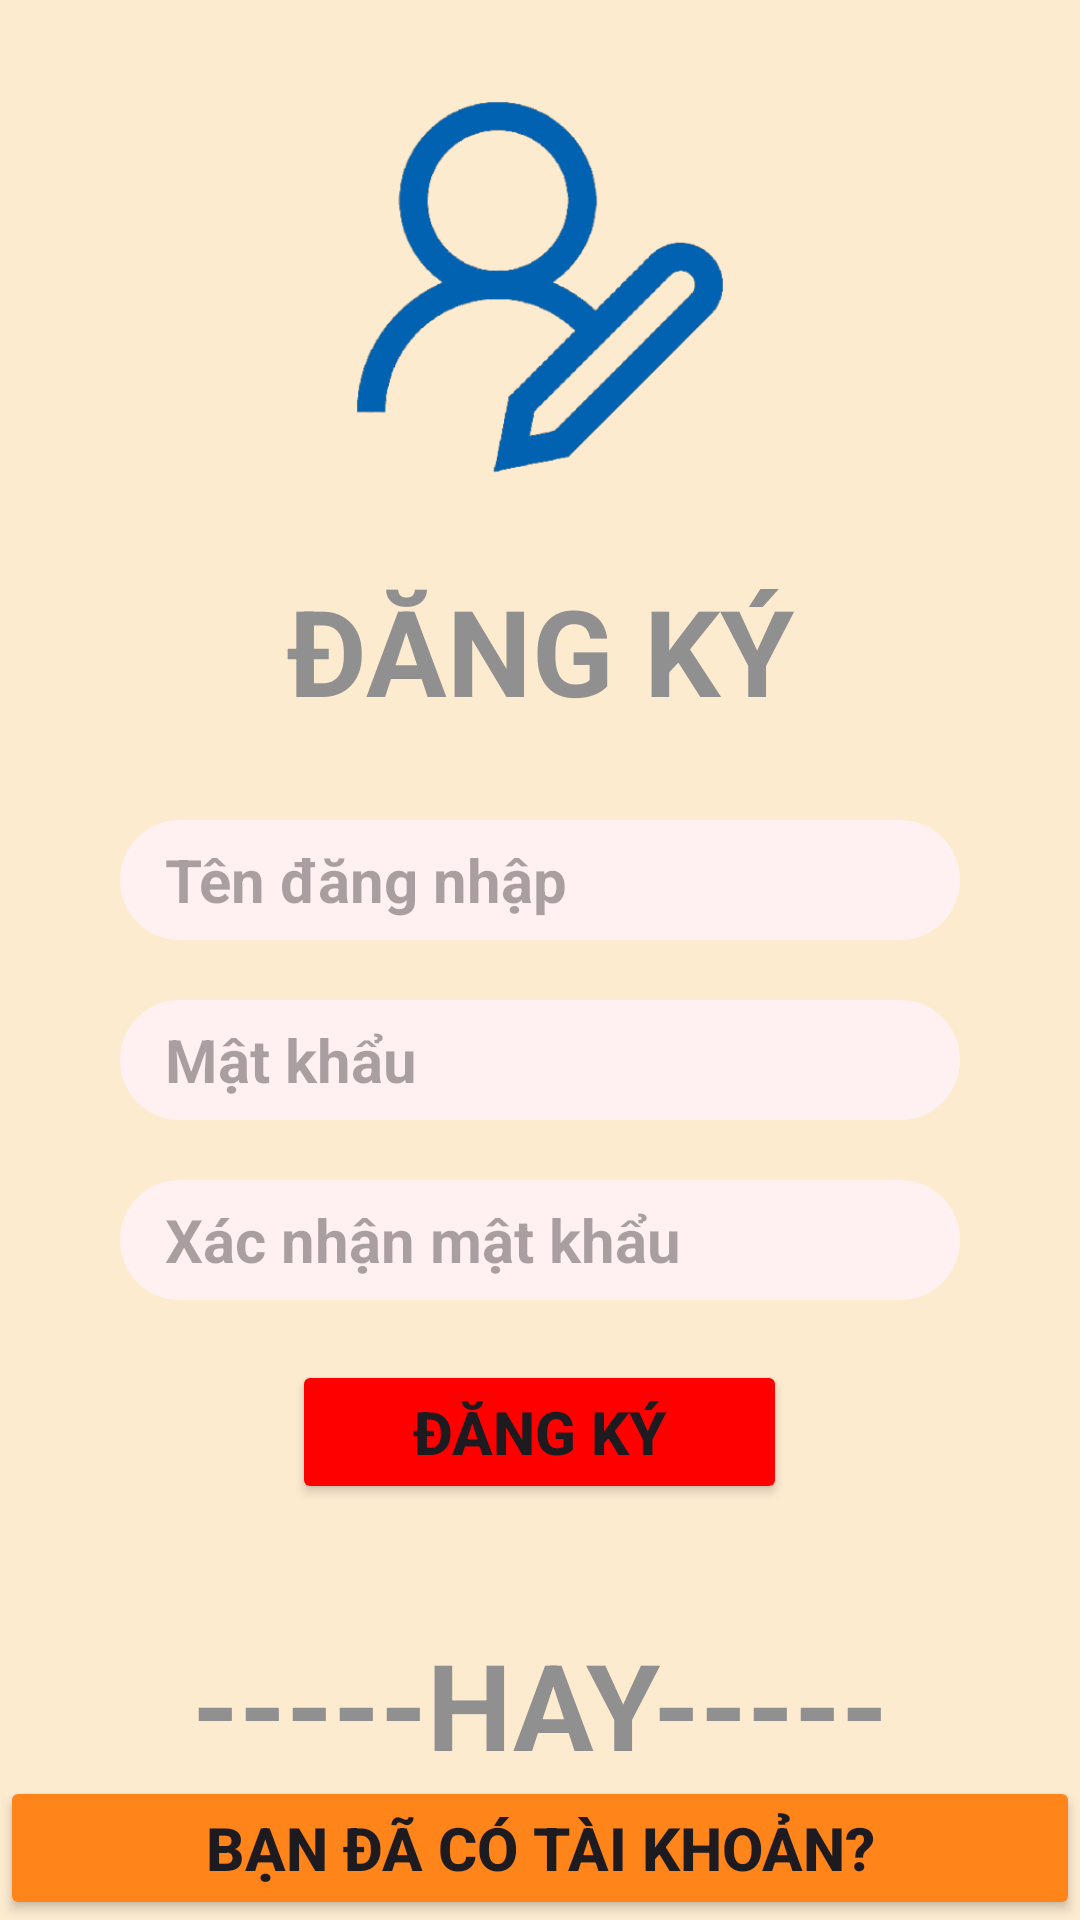

Android layout source for this screen:
<!-- AndroidManifest.xml: application theme Theme.Do_an_2 -->
<!-- res/layout/activity_dang_ky.xml -->
<?xml version="1.0" encoding="utf-8"?>
<androidx.constraintlayout.widget.ConstraintLayout xmlns:android="http://schemas.android.com/apk/res/android"
    xmlns:app="http://schemas.android.com/apk/res-auto"
    xmlns:tools="http://schemas.android.com/tools"
    android:layout_width="match_parent"
    android:layout_height="match_parent"
    tools:context=".View.Dang_ky_Activity">

    <LinearLayout
        android:layout_width="match_parent"
        android:layout_height="match_parent"
        android:background="#FDEBD0"
        android:orientation="vertical"
        tools:layout_editor_absoluteX="0dp"
        tools:layout_editor_absoluteY="-41dp">

        <ImageView
            android:id="@+id/imageView"
            android:layout_width="150dp"
            android:layout_height="150dp"
            android:layout_gravity="center"
            android:layout_marginTop="20dp"
            android:src="@drawable/anh_dang_ky" />

        <TextView
            android:id="@+id/textView"
            android:layout_width="match_parent"
            android:layout_height="wrap_content"
            android:layout_marginTop="20dp"
            android:gravity="center"
            android:text="ĐĂNG KÝ"
            android:textColor="#909090"
            android:textSize="40dp"
            android:textStyle="bold" />

        <EditText
            android:id="@+id/edtTenDangNhapDangKy"
            android:layout_width="match_parent"
            android:layout_height="40dp"
            android:layout_marginLeft="40dp"
            android:layout_marginTop="30dp"
            android:layout_marginRight="40dp"
            android:background="@drawable/edittext_rounded_bg"
            android:ems="10"
            android:hint="Tên đăng nhập"
            android:inputType="text"
            android:paddingLeft="15dp"
            android:text=""
            android:textSize="20dp"
            android:textStyle="bold" />

        <EditText
            android:id="@+id/edtMatKhauDangKy"
            android:layout_width="match_parent"
            android:layout_height="40dp"
            android:layout_marginLeft="40dp"
            android:layout_marginTop="20dp"
            android:layout_marginRight="40dp"
            android:background="@drawable/edittext_rounded_bg"
            android:ems="10"
            android:hint="Mật khẩu"
            android:inputType="textPassword"
            android:paddingLeft="15dp"
            android:text=""
            android:textSize="20dp"
            android:textStyle="bold" />

        <EditText
            android:id="@+id/edtXacNhanMatKhauDangKy"
            android:layout_width="match_parent"
            android:layout_height="40dp"
            android:layout_marginLeft="40dp"
            android:layout_marginTop="20dp"
            android:layout_marginRight="40dp"
            android:background="@drawable/edittext_rounded_bg"
            android:ems="10"
            android:hint="Xác nhận mật khẩu"
            android:inputType="textPassword"
            android:paddingLeft="15dp"
            android:text=""
            android:textSize="20dp"
            android:textStyle="bold" />

        <Button
            android:id="@+id/btnDangKy"
            android:layout_width="165dp"
            android:layout_height="wrap_content"
            android:layout_gravity="center"
            android:layout_marginTop="20dp"
            android:backgroundTint="#FF0000"
            android:text="ĐĂNG KÝ"
            android:textSize="20dp"
            android:textStyle="bold" />

        <TextView
            android:id="@+id/textView2"
            android:layout_width="match_parent"
            android:layout_height="wrap_content"
            android:layout_marginTop="40dp"
            android:gravity="center"
            android:text="-----HAY-----"
            android:textColor="#909090"
            android:textSize="40dp"
            android:textStyle="bold" />

    </LinearLayout>

    <Button
        android:id="@+id/btnBanDaCoTaiKhoan"
        android:layout_width="match_parent"
        android:layout_height="wrap_content"
        android:backgroundTint="#FF851B"
        android:text="BẠN ĐÃ CÓ TÀI KHOẢN?"
        android:textSize="20dp"
        android:textStyle="bold"
        app:layout_constraintBottom_toBottomOf="parent" />

</androidx.constraintlayout.widget.ConstraintLayout>
<!-- resources referenced by this layout -->
<resources>
  <!-- drawable anh_dang_ky: png bitmap (drawable, 30529 bytes) -->
  <!-- drawable edittext_rounded_bg (drawable) -->
  <shape xmlns:android="http://schemas.android.com/apk/res/android">
      <solid android:color="#FFF1F1" />
      <corners android:radius="40dp" />
  </shape>
  <style name="Theme.Do_an_2" parent="Base.Theme.Do_an_2" />
  <style name="Base.Theme.Do_an_2" parent="Theme.Material3.DayNight.NoActionBar">
          
          
      </style>
</resources>
